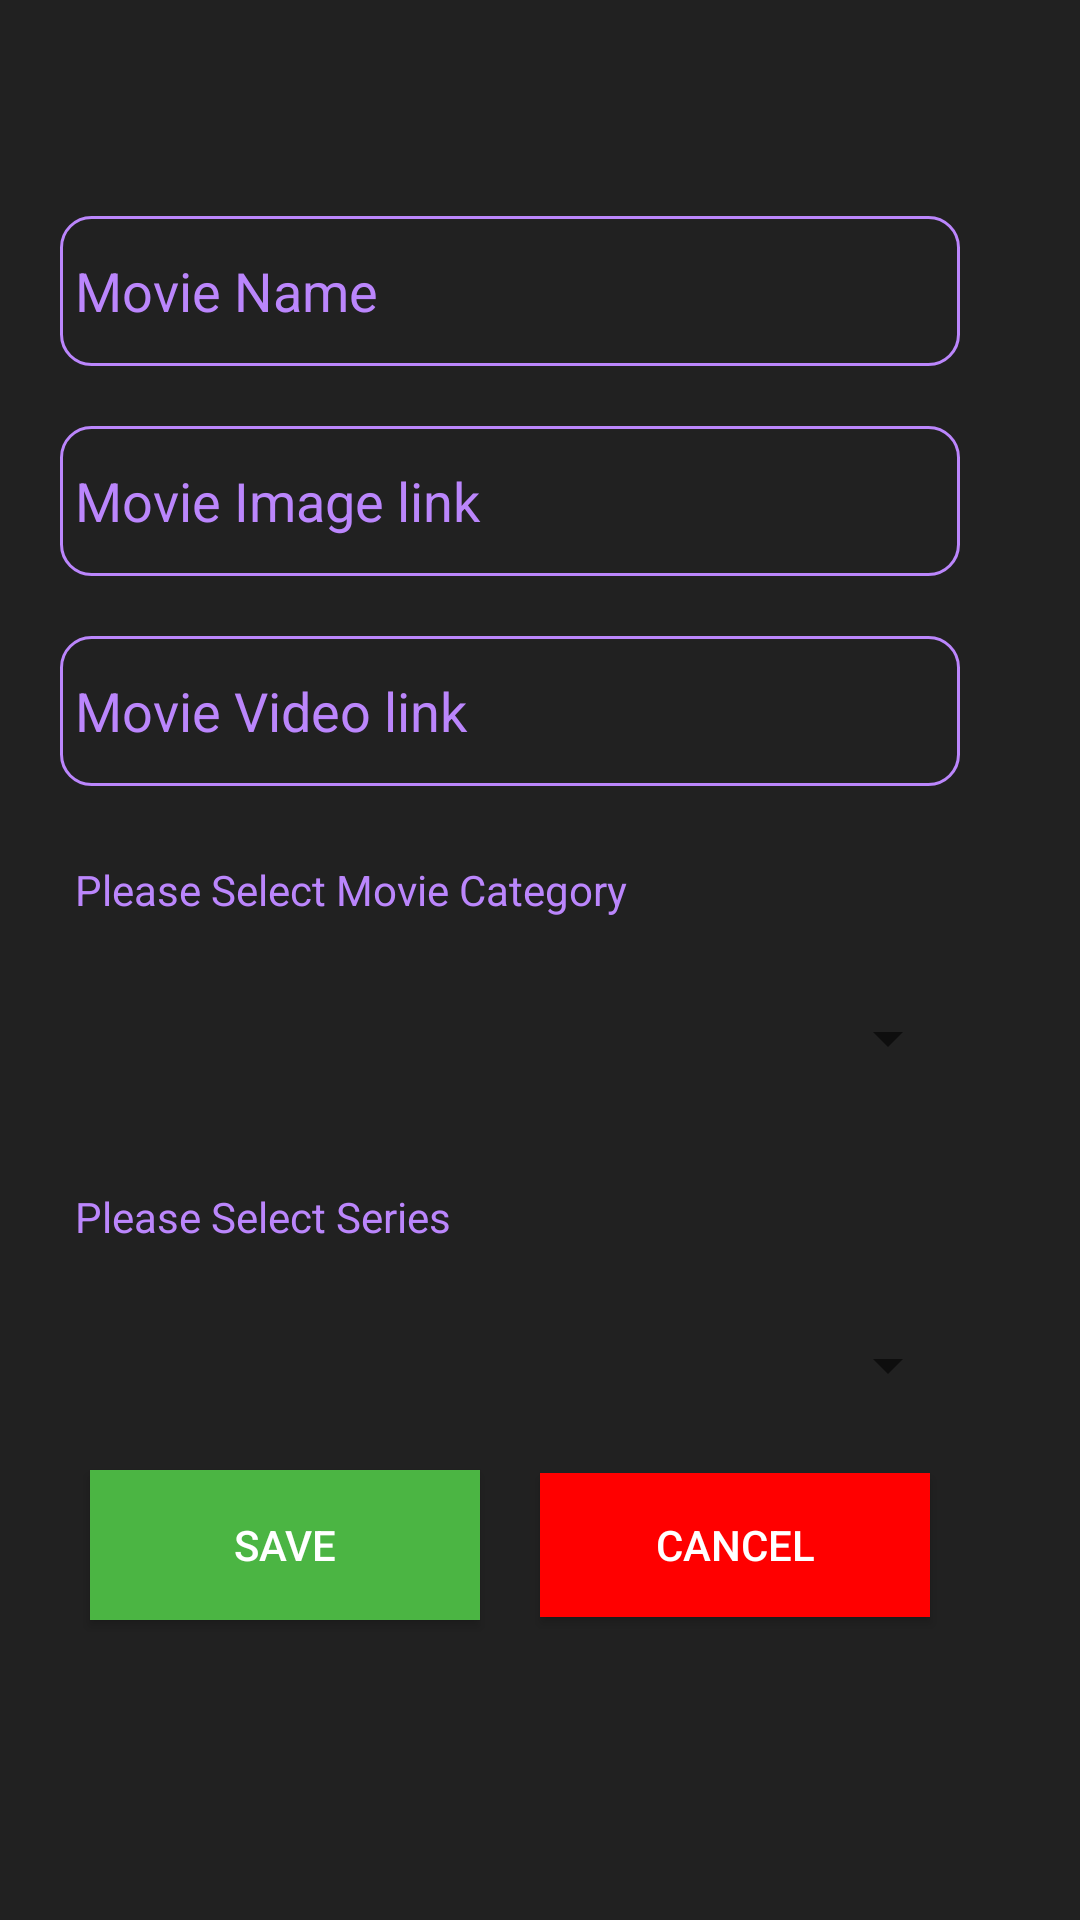

Layout XML and referenced resources for this Android screen:
<!-- AndroidManifest.xml: application theme AppTheme -->
<!-- res/layout/moviepopup.xml -->
<?xml version="1.0" encoding="utf-8"?>
<LinearLayout xmlns:android="http://schemas.android.com/apk/res/android"
    android:orientation="vertical"
    android:layout_margin="10dp"
    android:layout_width="350dp"
    android:background="@color/colorPrimaryDark"
    android:layout_height="wrap_content">

    <LinearLayout
        android:layout_margin="20dp"
        android:layout_width="300dp"
        android:orientation="vertical"
        android:layout_height="wrap_content">

        <ImageView
            android:id="@+id/movie_close"
            android:layout_width="wrap_content"
            android:layout_height="52dp"
            android:layout_gravity="right"
            android:src="@drawable/ic_close" />
        <EditText
            style="@style/EditTextColor"
            android:id="@+id/edt_movie_name"
            android:padding="5dp"
            android:layout_width="300dp"
            android:layout_height="50dp"
            android:hint="Movie Name"
            android:textColorHint="@color/colorAccent"
            android:background="@drawable/searchbg"/>

        <EditText
            style="@style/EditTextColor"
            android:id="@+id/edt_movie_image_link"
            android:layout_marginTop="20dp"
            android:padding="5dp"
            android:layout_width="300dp"
            android:layout_height="50dp"
            android:hint="Movie Image link"
            android:textColorHint="@color/colorAccent"
            android:background="@drawable/searchbg"/>
        <EditText
            style="@style/EditTextColor"
            android:id="@+id/edt_movie_video_link"
            android:layout_marginTop="20dp"
            android:padding="5dp"
            android:layout_width="300dp"
            android:layout_height="50dp"
            android:hint="Movie Video link"
            android:textColorHint="@color/colorAccent"
            android:background="@drawable/searchbg"/>
        <TextView
            android:layout_marginTop="20dp"
            android:padding="5dp"
            android:layout_width="300dp"
            android:layout_height="wrap_content"
            android:text="Please Select Movie Category"
            android:textColor="@color/colorAccent"/>
        <Spinner
            android:layout_marginTop="10dp"
            android:layout_width="match_parent"
            android:layout_height="50dp"
            android:id="@+id/movie_category"
            />
        <TextView
            android:layout_marginTop="20dp"
            android:padding="5dp"
            android:layout_width="300dp"
            android:layout_height="wrap_content"
            android:text="Please Select Series"
            android:textColor="@color/colorAccent"/>
        <Spinner
            android:layout_marginTop="10dp"
            android:layout_width="match_parent"
            android:layout_height="50dp"
            android:id="@+id/movie_series"
            />
        <LinearLayout
            android:layout_width="300dp"
            android:layout_height="70dp"
            android:orientation="horizontal">
            <Button
                android:layout_margin="10dp"
                android:layout_width="match_parent"
                android:layout_height="50dp"
                android:text="Save"
                android:layout_weight="1"
                android:id="@+id/save_movie"
                android:textColor="@color/colorWhite"
                android:background="@color/colorSuccess"/>

            <Button
                android:layout_margin="10dp"
                android:id="@+id/cancel_movie"
                android:layout_width="match_parent"
                android:layout_height="wrap_content"
                android:layout_weight="1"
                android:background="@color/colorError"
                android:text="Cancel"
                android:textColor="@color/colorWhite" />
        </LinearLayout>
    </LinearLayout>

</LinearLayout>
<!-- resources referenced by this layout -->
<resources>
  <color name="colorAccent">#BB86FC</color>
  <color name="colorError">#FF0000</color>
  <color name="colorPrimaryDark">#212121</color>
  <color name="colorSuccess">#4BB543</color>
  <color name="colorWhite">#ffffff</color>
  <!-- drawable searchbg (drawable) -->
  <?xml version="1.0" encoding="utf-8"?>
  <selector xmlns:android="http://schemas.android.com/apk/res/android">
  
      <item>
          <shape android:shape="rectangle">
              <stroke android:color="@color/colorAccent" android:width="1dp"/>
              <corners android:radius="10dp"></corners>
          </shape>
      </item>
  </selector>
  <style name="EditTextColor" parent="Widget.AppCompat.EditText">
          <item name="android:textColor">@color/colorAccent</item>
      </style>
  <style name="AppTheme" parent="Theme.AppCompat.Light.DarkActionBar">
          
          <item name="colorPrimary">@color/colorPrimary</item>
          <item name="colorPrimaryDark">@color/colorPrimaryDark</item>
          <item name="colorAccent">@color/colorAccent</item>
          <item name="android:windowBackground">@color/colorPrimary</item>
  
      </style>
  <color name="colorPrimary">#121212</color>
</resources>
